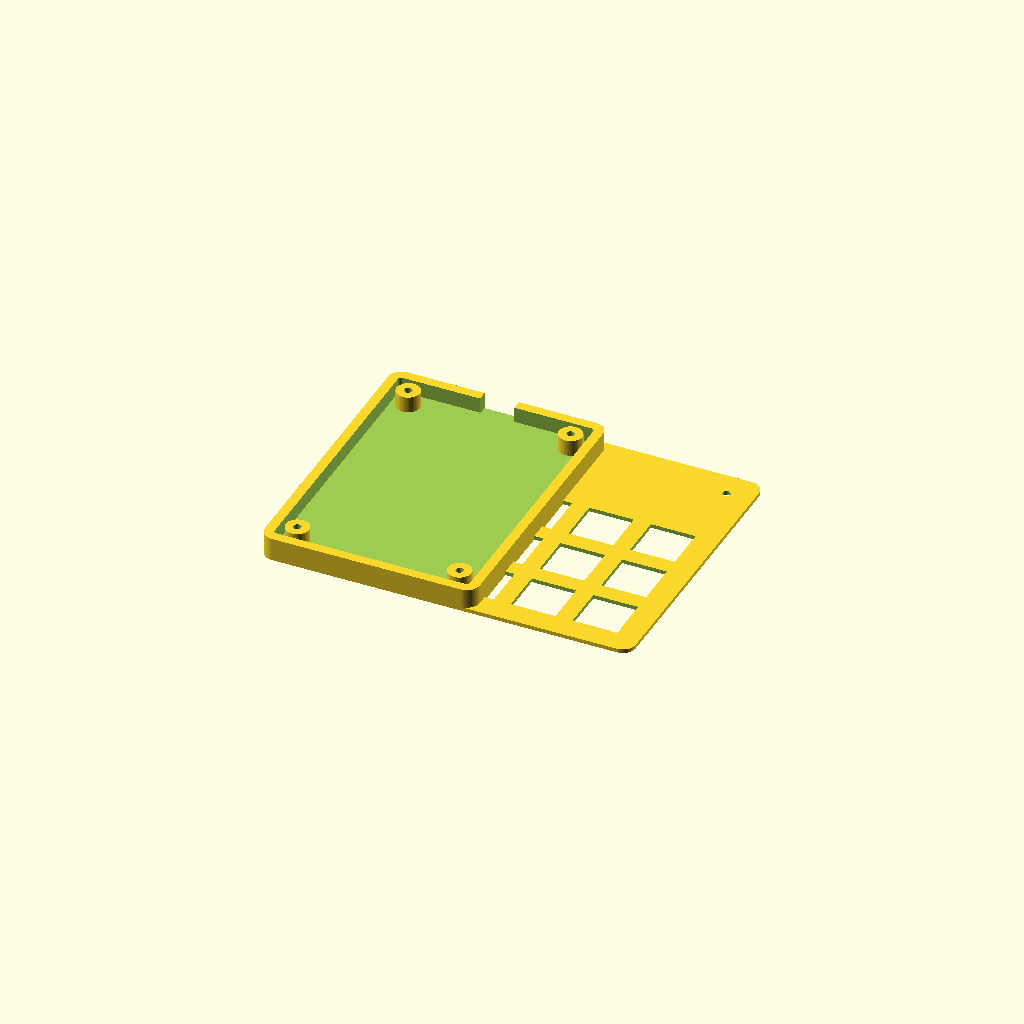
Cell 1 — every parameter at its default value.
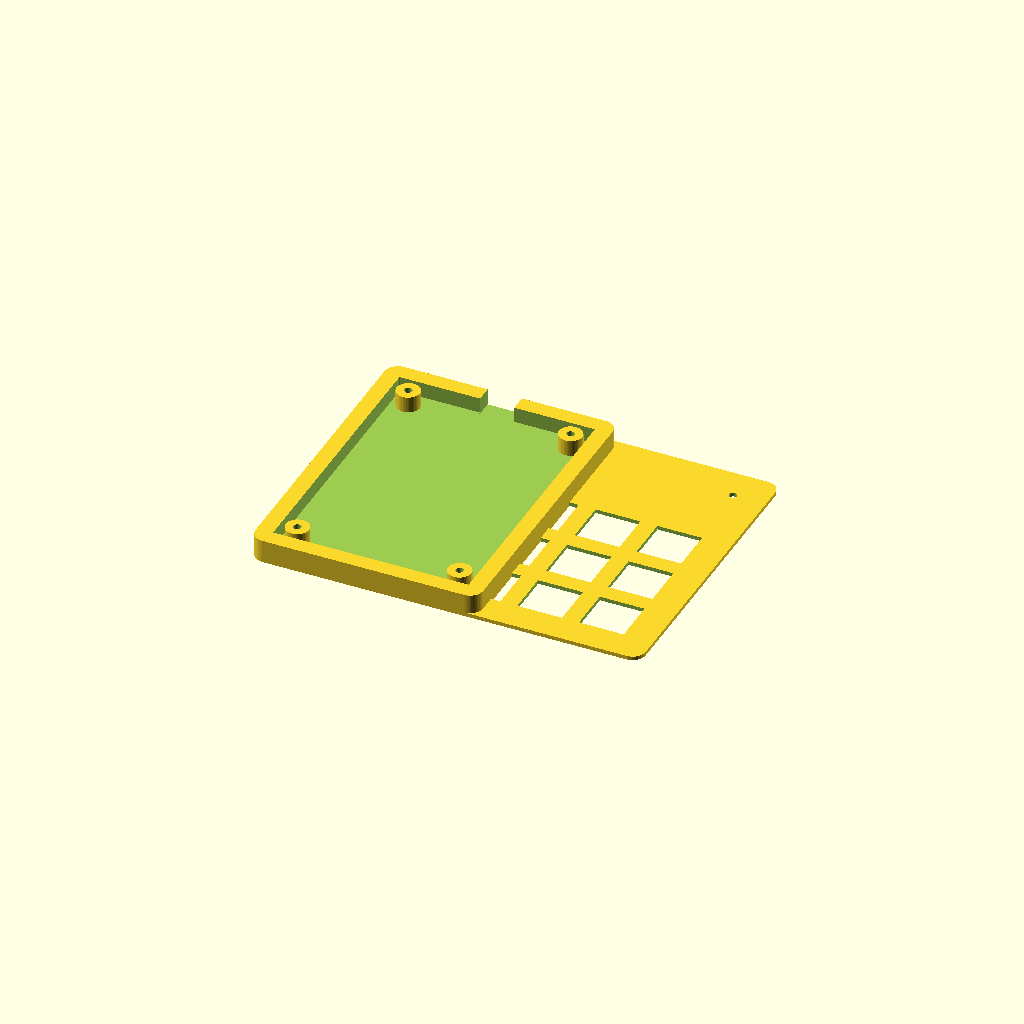
Cell 2: wall_thickness = 5 (everything else at default).
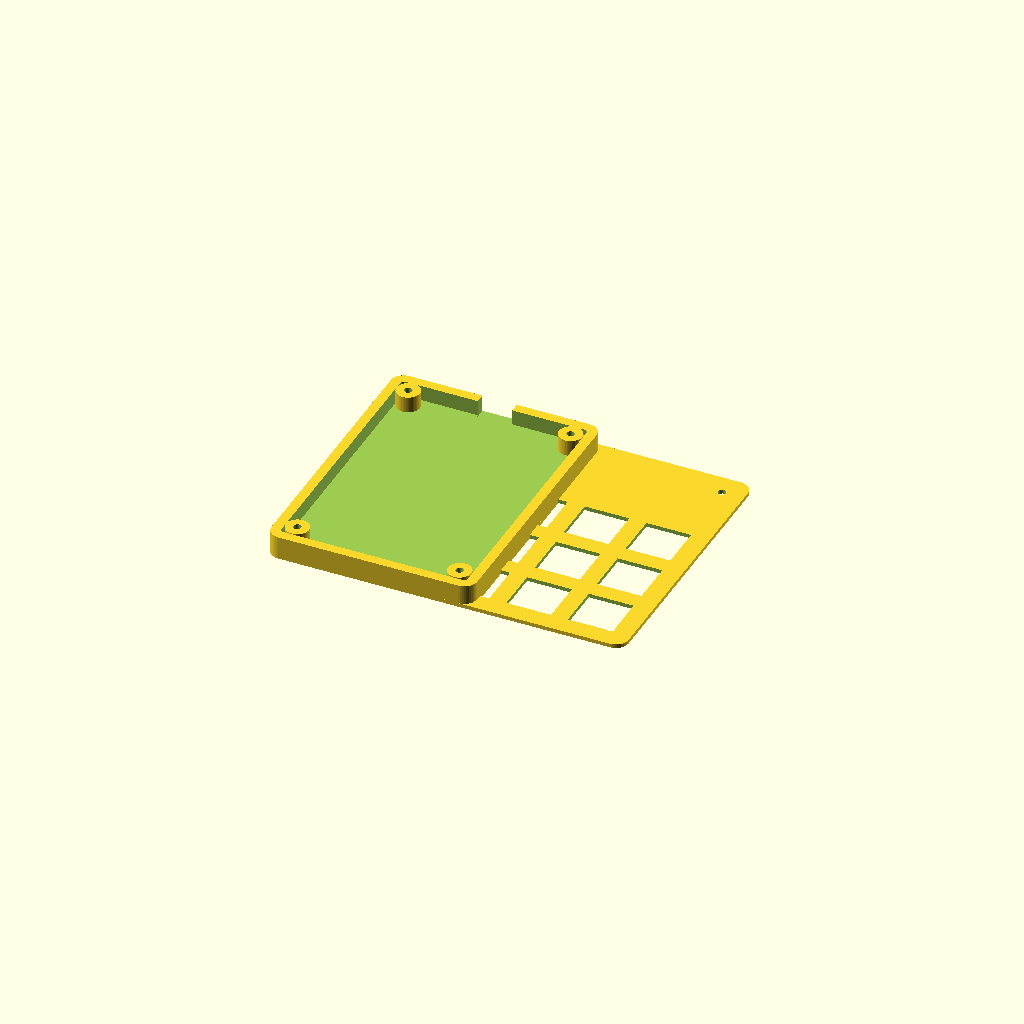
Cell 3: case_margin = 0.2 (everything else at default).
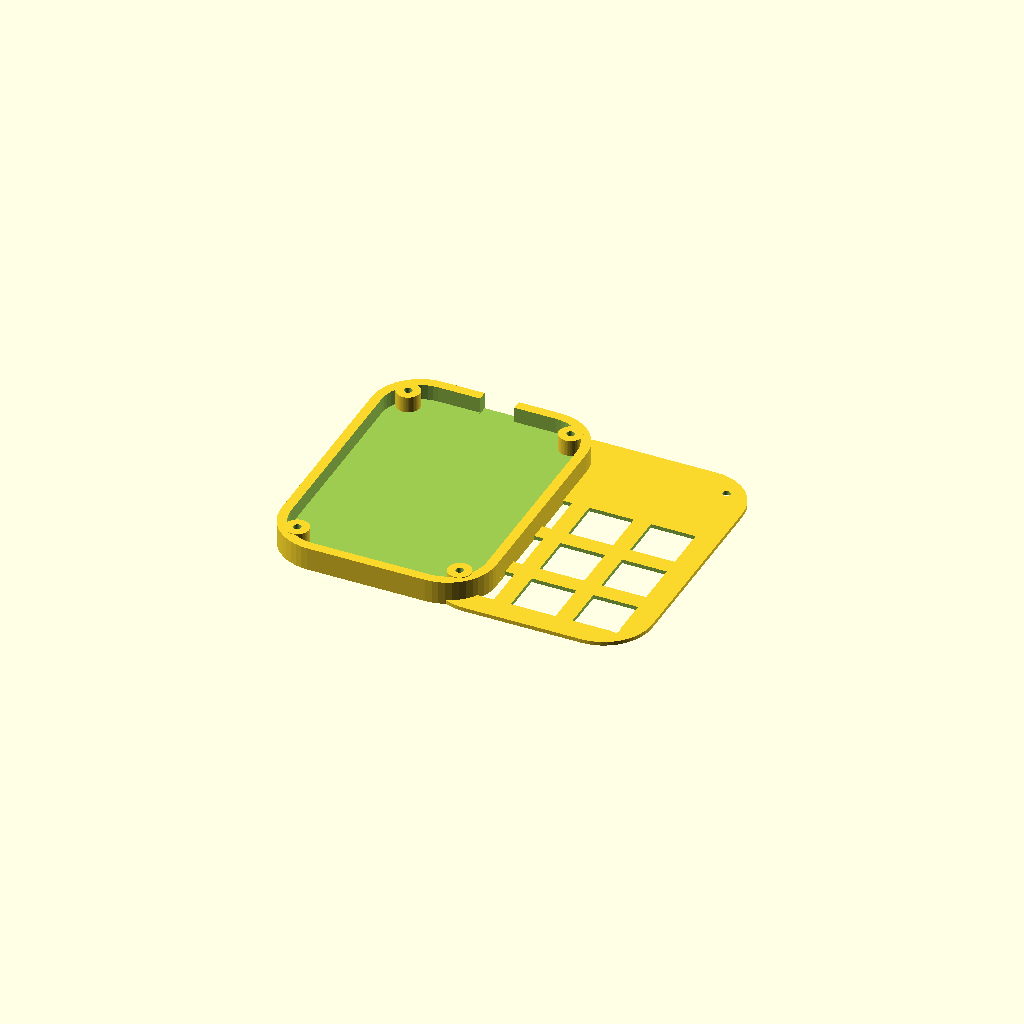
Cell 4 — corner_radius set to 15, the other parameters unchanged.
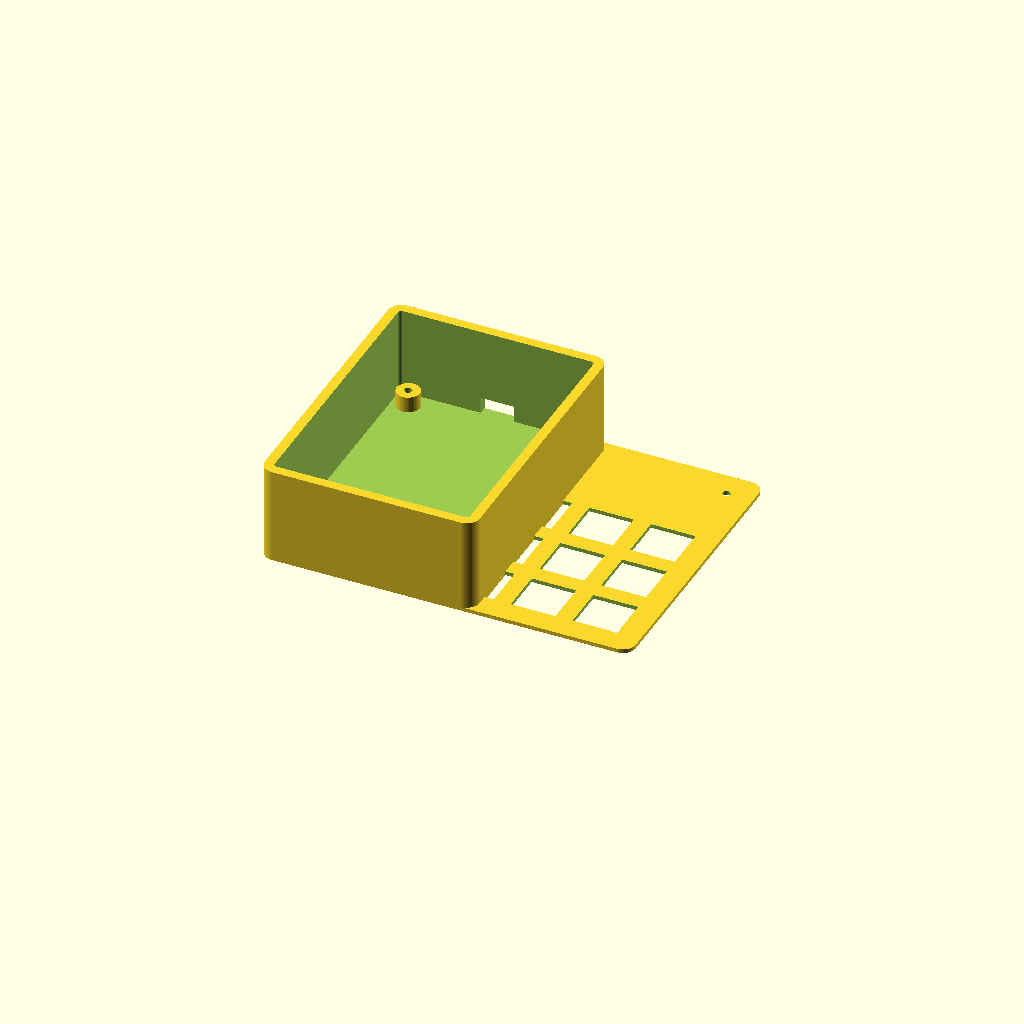
Cell 5: front_height = 30 (everything else at default).
All cells are drawn from one camera (rotation 55°, 0°, 25°, orthographic, colour scheme Cornfield), so only the parameter changes between them.
Source of the model, backend/engines/paracraft/out/ninepad-choc-case.scad:
// keeberia-ninepad-choc — case
// generated by keeberia from the project model. edit any parameter
// below and re-render: the model is parametric and dependency-free
// (vanilla openscad, no libraries — paste it into any customizer or
// makerlab configurator and the sliders just appear). coordinates match
// the pcb's board coordinates: (0,0) is the center, +y = usb wall.

// ── parameters (the app's sliders; the annotations make this file
//    a configurator — openscad customizer, makerlab, anything)
/* [Case] */
wall_thickness = 3;   // [1.6:0.2:5] side walls (below 1.6 gets floppy)
base_thickness = 2.4;   // [1.6:0.2:6] case floor
case_margin    = 1.6;     // [0.2:0.1:3] pcb edge to inner wall (print tolerance)
corner_radius  = 4;    // [0:0.5:15] outer corner radius
front_height   = 7.2;     // [5:1:30] wall height, usb edge
rear_height    = 7.2;     // [5:1:30] wall height, far edge
standoff_height = 5;  // [4.5:0.5:12] pcb floats above the floor (xiao stack needs 4.3)
/* [Mounting] */
screw_size     = 2.2;    // [2:0.1:3.2] drill (m2 = 2.2, m2.5 = 2.7, m3 = 3.2)
plate_thickness = 1.2;  // [1:0.1:2] switch plate (default from the board's switch records)

// ── derived from the board (regenerate the case to change these) ──
/* [Hidden] */
pcb_width      = 57.1;   // from the generated board
pcb_height     = 80.45;
pcb_thickness  = 1.6;    // 2-layer, 1.6mm fr4
pcb_corner_radius = 2.5;
$fn = 48;
usb_slot_width  = 10.6;   // usb-c shell from the mcu record + clearance
usb_slot_z     = [2.54, 7];
usb_slot_along = 0;   // usb-c center along the front (+y) wall
screw_hole     = screw_size + 0.2;
standoff_radius = screw_size / 2 + 2.5;

// rounded rectangle, hull of four circles — no libraries needed
module rounded_rect(width, depth, radius) {
  r = max(radius, 0.01);
  hull()
    for (x = [-(width / 2 - r), width / 2 - r])
      for (y = [-(depth / 2 - r), depth / 2 - r])
        translate([x, y, 0]) circle(r);
}

cavity_width  = pcb_width + 2 * case_margin;
cavity_height = pcb_height + 2 * case_margin;
outer_width   = cavity_width + 2 * wall_thickness;
outer_height  = cavity_height + 2 * wall_thickness;
wall_height   = max(front_height, rear_height);

// the tray: floor + walls, hollow above the floor, open top
module case_body() {
  difference() {
    linear_extrude(wall_height)
      rounded_rect(outer_width, outer_height, corner_radius);
    translate([0, 0, base_thickness])
      linear_extrude(wall_height)
        rounded_rect(cavity_width, cavity_height, corner_radius - wall_thickness);
  }
}

// pcb anchors: posts under the board's mounting holes
module standoff(x, y) {
  translate([x, y, base_thickness])
    difference() {
      cylinder(h = standoff_height, r = standoff_radius);
      translate([0, 0, -1]) cylinder(h = standoff_height + 2, r = screw_hole / 2);
    }
}
module standoffs() {
  standoff(-25.05, -36.72);  // H1
  standoff(25.05, -36.72);  // H2
  standoff(-25.05, 36.73);  // H3
  standoff(25.05, 36.73);  // H4
}

// usb-c slot, cut through the front (+y) wall
module usb_slot() {
  translate([usb_slot_along - usb_slot_width / 2, cavity_height / 2 - 1, usb_slot_z[0] - 0.5])
    cube([usb_slot_width, wall_thickness + 2, usb_slot_z[1] - usb_slot_z[0] + 1]);
}

module case_bottom() {
  difference() {
    union() {
      case_body();
      standoffs();
    }
    usb_slot();
  }
}

// the switch plate: sits on the wall tops, keys + knobs + display poke through
module top_plate() {
  difference() {
    linear_extrude(plate_thickness)
      rounded_rect(outer_width, outer_height, corner_radius);
    translate([-25.95, -37.62, -1])
      cube([13.8, 13.8, plate_thickness + 2]);  // SW1 (Kailh Choc v1 low-profile switch)
    translate([-6.9, -37.62, -1])
      cube([13.8, 13.8, plate_thickness + 2]);  // SW2 (Kailh Choc v1 low-profile switch)
    translate([12.15, -37.62, -1])
      cube([13.8, 13.8, plate_thickness + 2]);  // SW3 (Kailh Choc v1 low-profile switch)
    translate([-25.95, -18.57, -1])
      cube([13.8, 13.8, plate_thickness + 2]);  // SW4 (Kailh Choc v1 low-profile switch)
    translate([-6.9, -18.57, -1])
      cube([13.8, 13.8, plate_thickness + 2]);  // SW5 (Kailh Choc v1 low-profile switch)
    translate([12.15, -18.57, -1])
      cube([13.8, 13.8, plate_thickness + 2]);  // SW6 (Kailh Choc v1 low-profile switch)
    translate([-25.95, 0.47, -1])
      cube([13.8, 13.8, plate_thickness + 2]);  // SW7 (Kailh Choc v1 low-profile switch)
    translate([-6.9, 0.47, -1])
      cube([13.8, 13.8, plate_thickness + 2]);  // SW8 (Kailh Choc v1 low-profile switch)
    translate([12.15, 0.47, -1])
      cube([13.8, 13.8, plate_thickness + 2]);  // SW9 (Kailh Choc v1 low-profile switch)
    translate([-25.05, -36.72, -1])
      cylinder(h = plate_thickness + 2, d = screw_hole);  // H1
    translate([25.05, -36.72, -1])
      cylinder(h = plate_thickness + 2, d = screw_hole);  // H2
    translate([-25.05, 36.73, -1])
      cylinder(h = plate_thickness + 2, d = screw_hole);  // H3
    translate([25.05, 36.73, -1])
      cylinder(h = plate_thickness + 2, d = screw_hole);  // H4
  }
}

// ── parts: print both, they sit side by side in this render ──────
case_bottom();
translate([outer_width / 2 + 15, 0, 0]) top_plate();
Customizer parameters (derived from the source; name, type, default, range or options):
wall_thickness: number, default 3, range 1.6 to 5, step 0.2
base_thickness: number, default 2.4, range 1.6 to 6, step 0.2
case_margin: number, default 1.6, range 0.2 to 3, step 0.1
corner_radius: number, default 4, range 0 to 15, step 0.5
front_height: number, default 7.2, range 5 to 30, step 1
rear_height: number, default 7.2, range 5 to 30, step 1
standoff_height: number, default 5, range 4.5 to 12, step 0.5
screw_size: number, default 2.2, range 2 to 3.2, step 0.1
plate_thickness: number, default 1.2, range 1 to 2, step 0.1
